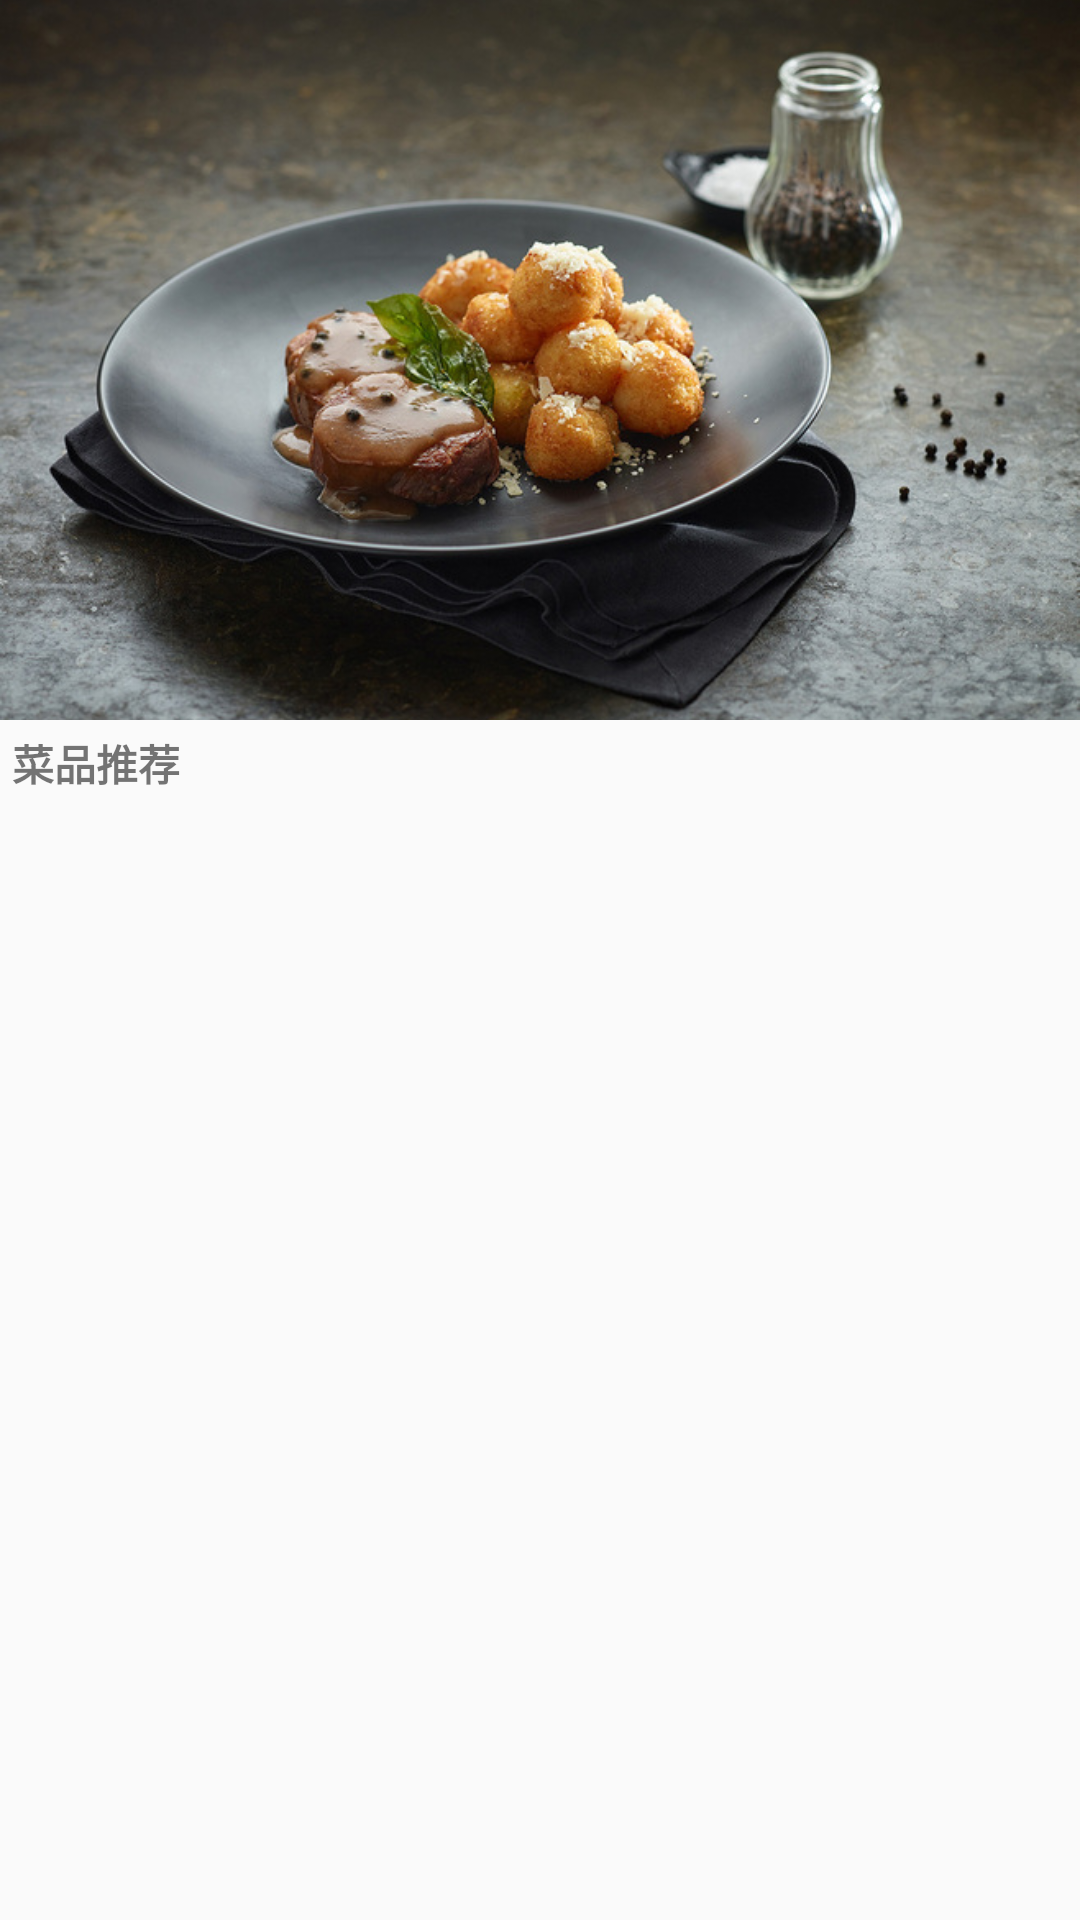

Here is an Android app screen rendered from its layout file. Give the layout XML and the strings, colors and styles it references.
<!-- AndroidManifest.xml: application theme AppTheme -->
<!-- res/layout/cardview_menuheader.xml -->
<?xml version="1.0" encoding="utf-8"?>
<LinearLayout xmlns:android="http://schemas.android.com/apk/res/android"
    android:orientation="vertical" android:layout_width="match_parent"
    android:layout_height="wrap_content">
     <ImageView
         android:id="@+id/head_img"
         android:layout_width="match_parent"
         android:layout_height="240dp"
         android:scaleType="centerCrop"
         android:src="@drawable/page_menu_6"/>
     <TextView
         android:layout_width="match_parent"
         android:layout_height="wrap_content"
         android:layout_below="@id/head_img"
         android:text="菜品推荐"
         android:textSize="14sp"
         android:textStyle="bold"
         android:layout_margin="4dp"
         android:id="@+id/title"/>

</LinearLayout>
<!-- resources referenced by this layout -->
<resources>
  <!-- drawable page_menu_6: jpg bitmap (drawable, 124658 bytes) -->
  <style name="AppTheme" parent="@style/Theme.AppCompat.Light.NoActionBar">
          
          <item name="android:colorPrimaryDark">#447f31</item>
          <item name="android:colorPrimary">#ffffff</item>
      </style>
</resources>
